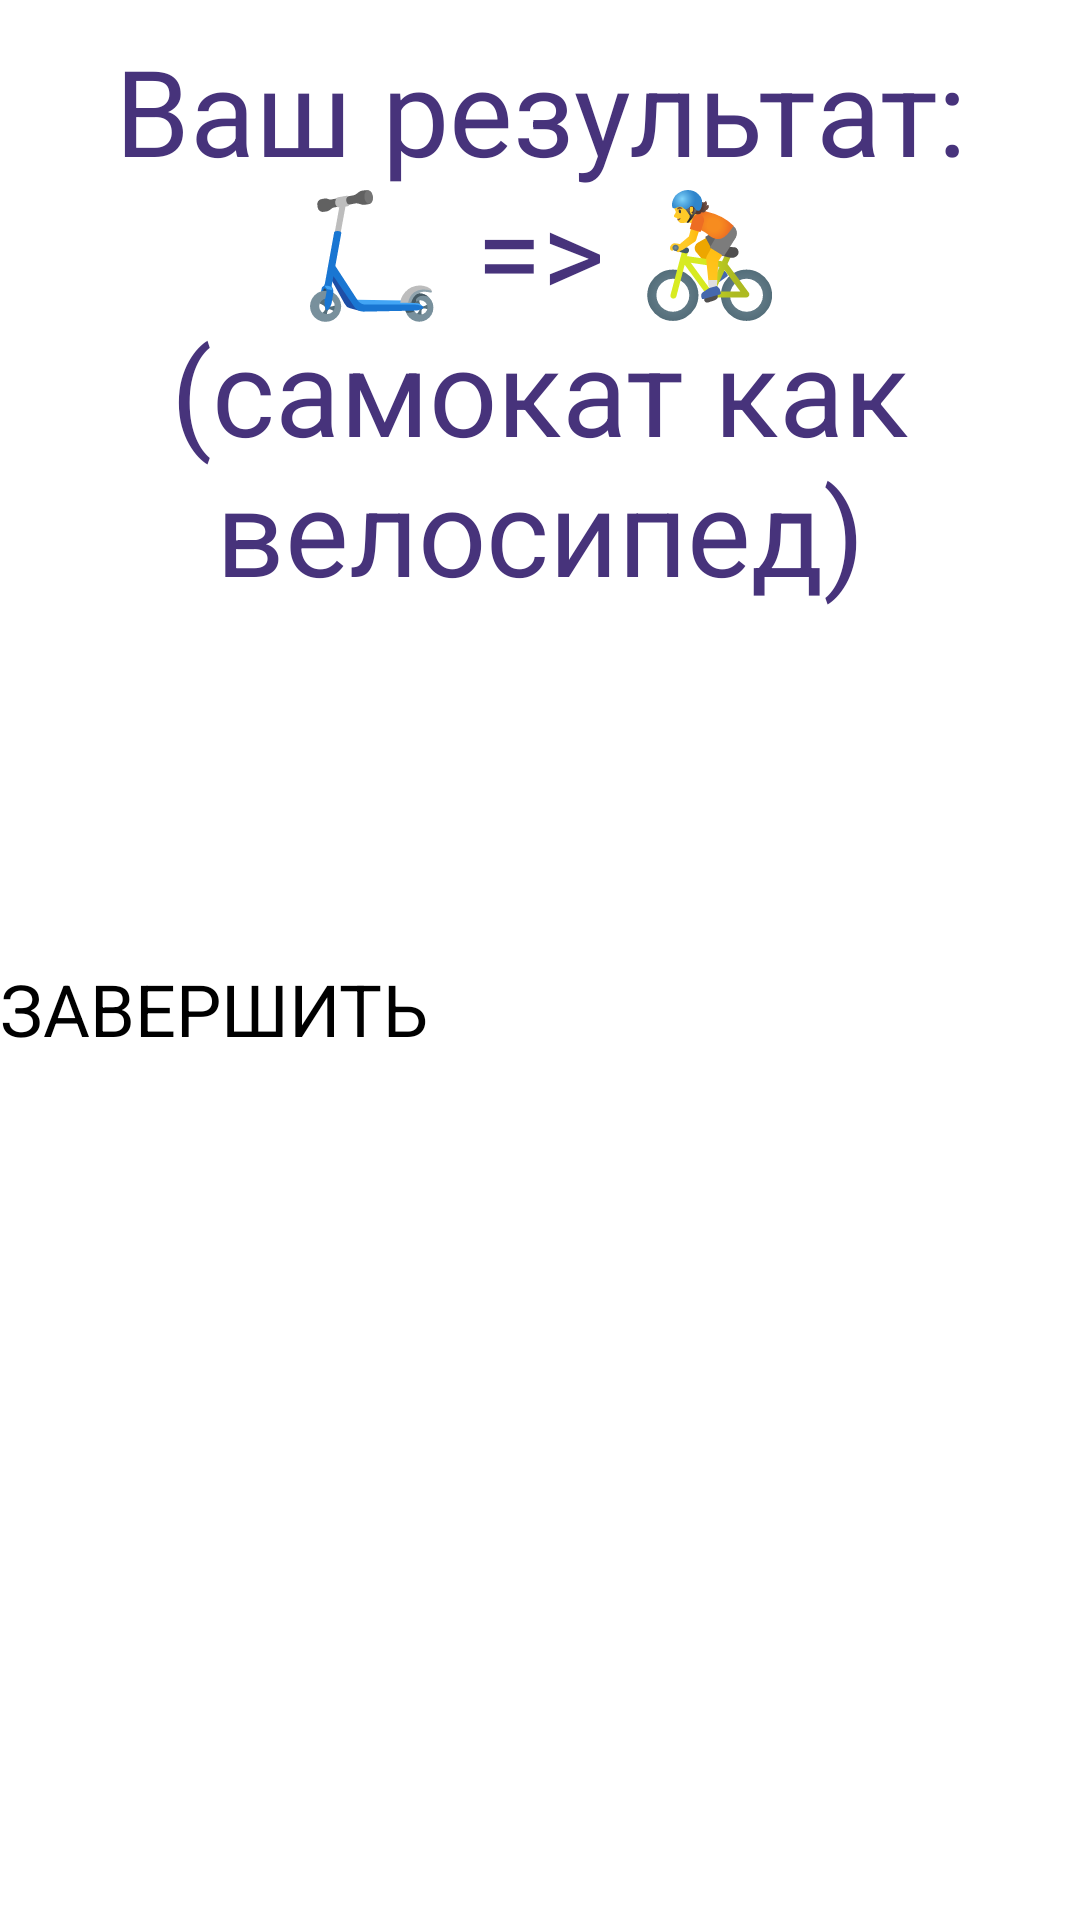

The Android layout XML behind this screen, and the referenced resources:
<!-- AndroidManifest.xml: application theme Theme.MyApplication3 -->
<!-- res/layout/activity_test_answer2.xml -->
<?xml version="1.0" encoding="utf-8"?>
<androidx.constraintlayout.widget.ConstraintLayout xmlns:android="http://schemas.android.com/apk/res/android"
    xmlns:app="http://schemas.android.com/apk/res-auto"
    xmlns:tools="http://schemas.android.com/tools"
    android:layout_width="match_parent"
    android:layout_height="match_parent"
    tools:context=".test.TestAnswer2">

    
    <LinearLayout
        android:layout_width="match_parent"
        android:layout_height="match_parent"
        android:orientation="vertical">

        <TextView
            android:id="@+id/textView"
            style="@style/TestAnswer"
            android:layout_width="match_parent"
            android:layout_height="match_parent"
            android:layout_weight="1"
            android:text="@string/test_answer_bicycle"
            android:textAlignment="center" />

        <Button
            android:id="@+id/button8"
            style="@style/testButtonYes"
            android:layout_width="match_parent"
            android:layout_height="match_parent"
            android:layout_weight="1"
            android:text="@string/test_finish" />
    </LinearLayout>

</androidx.constraintlayout.widget.ConstraintLayout>
<!-- resources referenced by this layout -->
<resources>
  <string name="test_answer_bicycle">Ваш результат:
  <br />🛴 =&gt; 🚴
  <br />(самокат как велосипед)</string>
  <string name="test_finish">Завершить</string>
  <style name="TestAnswer">
          <item name="android:layout_width">0dp</item>
          <item name="android:layout_height">0dp</item>
          <item name="android:layout_marginStart">10dp</item>
          <item name="android:layout_marginTop">10dp</item>
          <item name="android:layout_marginEnd">10dp</item>
          <item name="android:gravity">start</item>
          <item name="android:textAlignment">center</item>
          <item name="android:textColor">@color/second</item>
          <item name="android:textSize">40sp</item>
      </style>
  <style name="testButtonYes">
          <item name="android:layout_width">match_parent</item>
          <item name="android:layout_height">match_parent</item>
          <item name="android:layout_weight">1</item>
          <item name="android:textAllCaps">true</item>
          <item name="android:textSize">24sp</item>
          <item name="android:backgroundTint">@color/first</item>
      </style>
  <color name="second">#47337B</color>
  <color name="first">#FFA200</color>
</resources>
